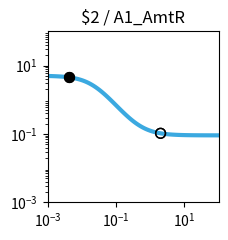

The matplotlib source for this figure: (Note: this script raises an exception after producing the figure.)
import matplotlib.pyplot as plt
import matplotlib.ticker as ticker
import numpy as np

fig, ax = plt.subplots(figsize=(2.5,2.5))

plt.xlim(1.000000e-03, 1.000000e+02)
plt.ylim(1.000000e-03, 1.000000e+02)

x = np.array([1.000000e-03,1.122018e-03,1.258925e-03,1.412538e-03,1.584893e-03,1.778279e-03,1.995262e-03,2.238721e-03,2.511886e-03,2.818383e-03,3.162278e-03,3.548134e-03,3.981072e-03,4.466836e-03,5.011872e-03,5.623413e-03,6.309573e-03,7.079458e-03,7.943282e-03,8.912509e-03,1.000000e-02,1.122018e-02,1.258925e-02,1.412538e-02,1.584893e-02,1.778279e-02,1.995262e-02,2.238721e-02,2.511886e-02,2.818383e-02,3.162278e-02,3.548134e-02,3.981072e-02,4.466836e-02,5.011872e-02,5.623413e-02,6.309573e-02,7.079458e-02,7.943282e-02,8.912509e-02,1.000000e-01,1.122018e-01,1.258925e-01,1.412538e-01,1.584893e-01,1.778279e-01,1.995262e-01,2.238721e-01,2.511886e-01,2.818383e-01,3.162278e-01,3.548134e-01,3.981072e-01,4.466836e-01,5.011872e-01,5.623413e-01,6.309573e-01,7.079458e-01,7.943282e-01,8.912509e-01,1.000000e+00,1.122018e+00,1.258925e+00,1.412538e+00,1.584893e+00,1.778279e+00,1.995262e+00,2.238721e+00,2.511886e+00,2.818383e+00,3.162278e+00,3.548134e+00,3.981072e+00,4.466836e+00,5.011872e+00,5.623413e+00,6.309573e+00,7.079458e+00,7.943282e+00,8.912509e+00,1.000000e+01,1.122018e+01,1.258925e+01,1.412538e+01,1.584893e+01,1.778279e+01,1.995262e+01,2.238721e+01,2.511886e+01,2.818383e+01,3.162278e+01,3.548134e+01,3.981072e+01,4.466836e+01,5.011872e+01,5.623413e+01,6.309573e+01,7.079458e+01,7.943282e+01,8.912509e+01,1.000000e+02,])
y = np.array([4.950744e+00,4.937165e+00,4.921475e+00,4.903362e+00,4.882475e+00,4.858420e+00,4.830758e+00,4.799000e+00,4.762613e+00,4.721013e+00,4.673573e+00,4.619631e+00,4.558498e+00,4.489471e+00,4.411861e+00,4.325011e+00,4.228334e+00,4.121352e+00,4.003734e+00,3.875348e+00,3.736297e+00,3.586967e+00,3.428047e+00,3.260549e+00,3.085801e+00,2.905414e+00,2.721238e+00,2.535288e+00,2.349657e+00,2.166423e+00,1.987560e+00,1.814851e+00,1.649827e+00,1.493722e+00,1.347449e+00,1.211603e+00,1.086481e+00,9.721111e-01,8.682949e-01,7.746531e-01,6.906692e-01,6.157319e-01,5.491718e-01,4.902918e-01,4.383927e-01,3.927915e-01,3.528354e-01,3.179107e-01,2.874491e-01,2.609295e-01,2.378791e-01,2.178724e-01,2.005286e-01,1.855093e-01,1.725148e-01,1.612811e-01,1.515762e-01,1.431971e-01,1.359664e-01,1.297294e-01,1.243516e-01,1.197161e-01,1.157217e-01,1.122805e-01,1.093165e-01,1.067641e-01,1.045663e-01,1.026742e-01,1.010455e-01,9.964361e-02,9.843706e-02,9.739872e-02,9.650518e-02,9.573630e-02,9.507471e-02,9.450548e-02,9.401571e-02,9.359434e-02,9.323182e-02,9.291993e-02,9.265162e-02,9.242079e-02,9.222222e-02,9.205139e-02,9.190443e-02,9.177801e-02,9.166926e-02,9.157571e-02,9.149524e-02,9.142601e-02,9.136646e-02,9.131523e-02,9.127116e-02,9.123326e-02,9.120065e-02,9.117260e-02,9.114847e-02,9.112772e-02,9.110986e-02,9.109450e-02,9.108129e-02,])
c = "#3ba9e0"

hi_x = np.array([4.200000e-03,4.200000e-03,])
hi_y = np.array([4.527426e+00,4.527426e+00,])
lo_x = np.array([2.008200e+00,2.008200e+00,])
lo_y = np.array([1.044524e-01,1.044524e-01,])

plt.loglog(x,y,lw=3,color=c)
plt.scatter(hi_x,hi_y,marker='o',s=50,color='black',zorder=10)
plt.scatter(lo_x,lo_y,marker='o',s=50,edgecolors='black',color='none',zorder=10)

plt.title("$2 / A1_AmtR")

ax.xaxis.set_major_locator(ticker.LogLocator(numticks=3))
ax.yaxis.set_major_locator(ticker.LogLocator(numticks=3))

ax.set_aspect('equal')
plt.tight_layout()

plt.savefig("/content/output/0x50/response_plot_$2_A1_AmtR.png", bbox_inches='tight')
